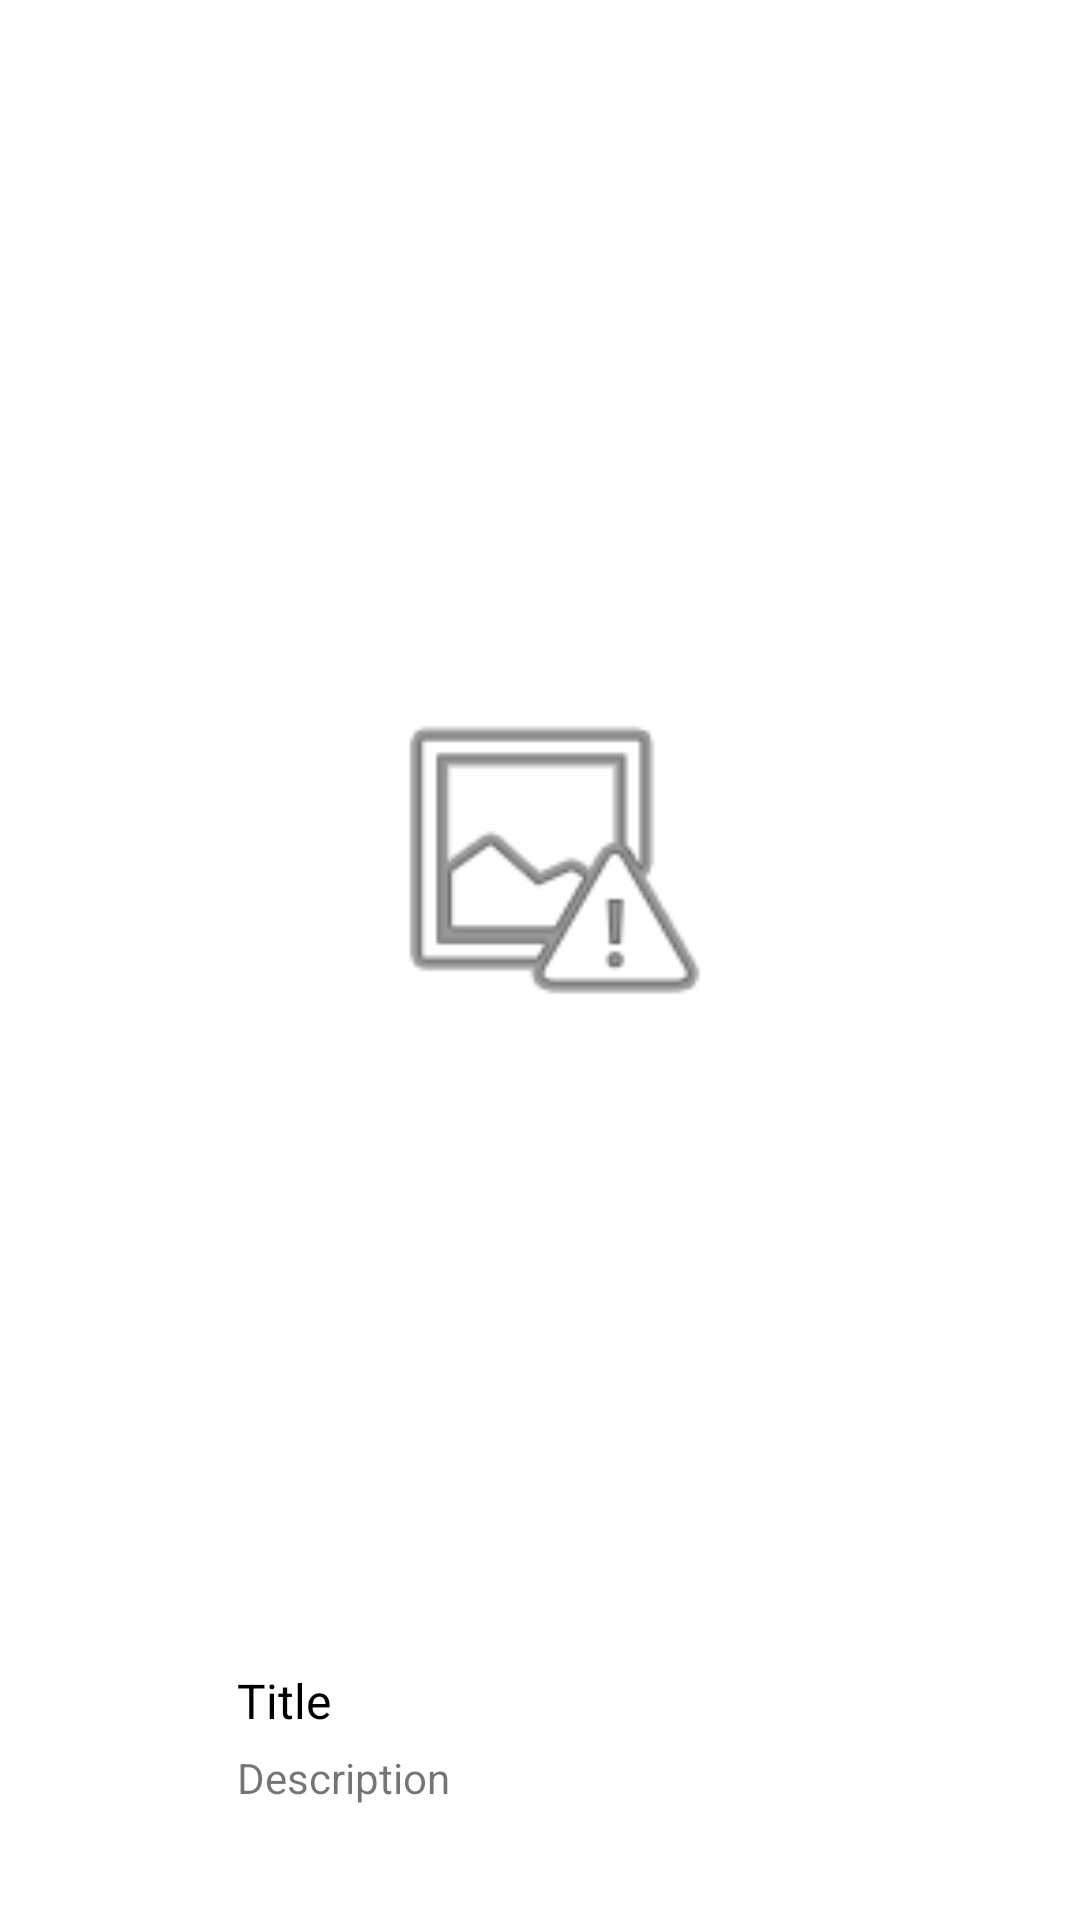

Android layout source for this screen:
<!-- AndroidManifest.xml: application theme Theme.51C_News -->
<!-- res/layout/news_grid.xml -->
<?xml version="1.0" encoding="utf-8"?>
<androidx.constraintlayout.widget.ConstraintLayout xmlns:android="http://schemas.android.com/apk/res/android"
    xmlns:app="http://schemas.android.com/apk/res-auto"
    xmlns:tools="http://schemas.android.com/tools"
    android:layout_width="wrap_content"
    android:layout_height="wrap_content">

    <ImageView
        android:id="@+id/newsGridImageView"
        android:layout_width="203dp"
        android:layout_height="120dp"
        android:layout_marginStart="16dp"
        android:layout_marginTop="16dp"
        android:layout_marginEnd="15dp"
        app:layout_constraintBottom_toTopOf="@+id/newsGridTitleText"
        app:layout_constraintEnd_toEndOf="parent"
        app:layout_constraintStart_toStartOf="parent"
        app:layout_constraintTop_toTopOf="parent"
        app:srcCompat="@android:drawable/ic_menu_report_image" />

    <TextView
        android:id="@+id/newsGridTitleText"
        android:layout_width="203dp"
        android:layout_height="27dp"
        android:layout_marginStart="16dp"
        android:layout_marginEnd="15dp"
        android:text="Title"
        android:textColor="#000000"
        android:textSize="16sp"
        app:layout_constraintBottom_toTopOf="@+id/newsGridDescriptionText"
        app:layout_constraintEnd_toEndOf="parent"
        app:layout_constraintStart_toStartOf="parent" />

    <TextView
        android:id="@+id/newsGridDescriptionText"
        android:layout_width="203dp"
        android:layout_height="51dp"
        android:layout_marginStart="16dp"
        android:layout_marginEnd="15dp"
        android:layout_marginBottom="6dp"
        android:text="Description"
        android:textSize="14sp"
        app:layout_constraintBottom_toBottomOf="parent"
        app:layout_constraintEnd_toEndOf="parent"
        app:layout_constraintStart_toStartOf="parent" />
</androidx.constraintlayout.widget.ConstraintLayout>
<!-- resources referenced by this layout -->
<resources>
  <style name="Theme.51C_News" parent="Theme.MaterialComponents.DayNight.DarkActionBar">
          
          <item name="colorPrimary">@color/purple_500</item>
          <item name="colorPrimaryVariant">@color/purple_700</item>
          <item name="colorOnPrimary">@color/white</item>
          
          <item name="colorSecondary">@color/teal_200</item>
          <item name="colorSecondaryVariant">@color/teal_700</item>
          <item name="colorOnSecondary">@color/black</item>
          
          <item name="android:statusBarColor">?attr/colorPrimaryVariant</item>
          
      </style>
  <!-- not gathered from this repository: default colours our renderer supplied (Android Studio template values) -->
  <color name="purple_500">#FF6200EE</color>
  <color name="purple_700">#FF3700B3</color>
  <color name="teal_200">#FF03DAC5</color>
  <color name="teal_700">#FF018786</color>
  <color name="black">#FF000000</color>
  <color name="white">#FFFFFFFF</color>
</resources>
